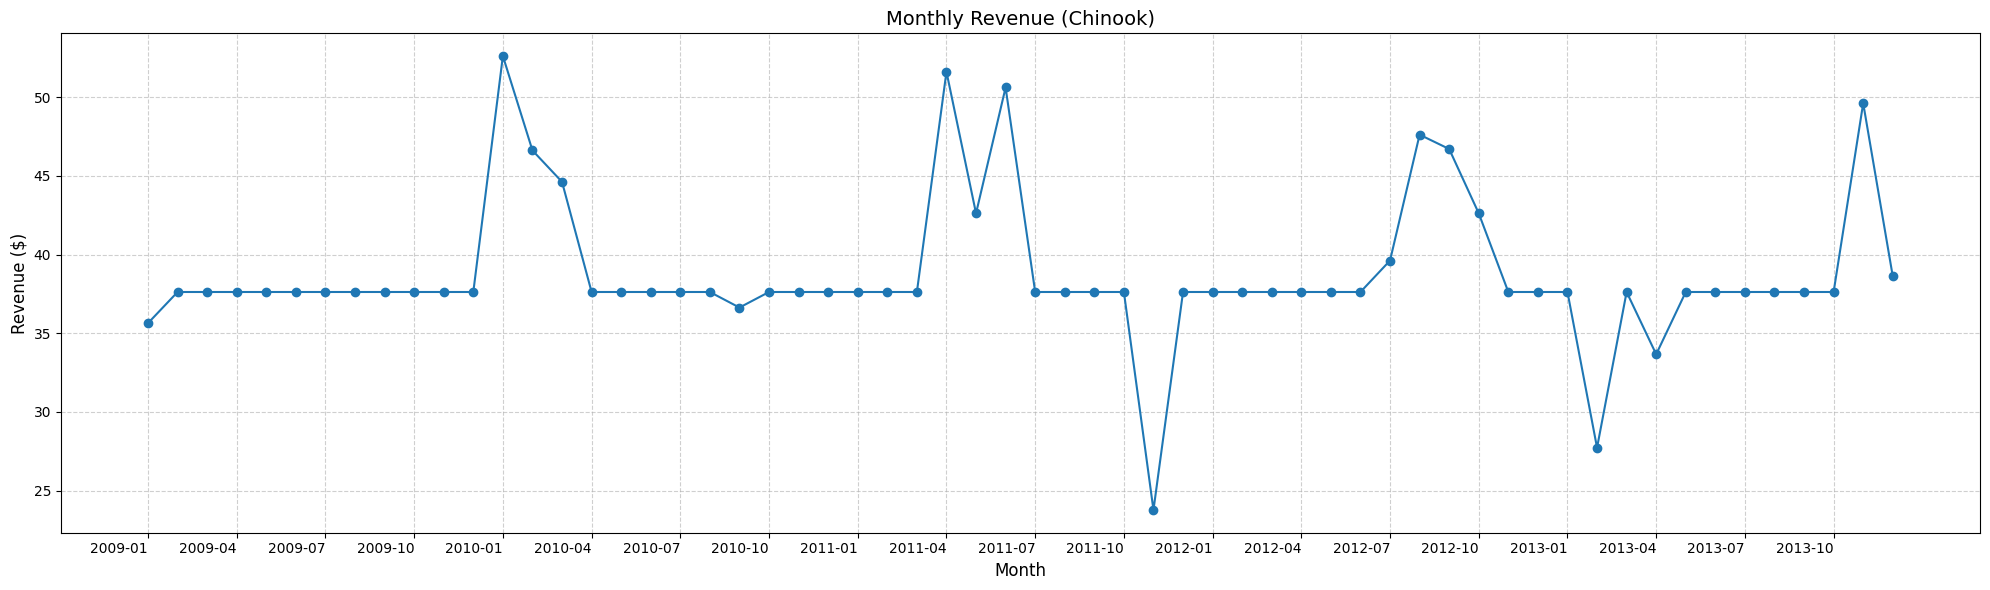

Data behind this chart, as committed beside it:
year_month, revenue
2009-01, 35.64
2009-02, 37.62
2009-03, 37.62
2009-04, 37.62
2009-05, 37.62
2009-06, 37.62
2009-07, 37.62
2009-08, 37.62
2009-09, 37.62
2009-10, 37.62
2009-11, 37.62
2009-12, 37.62
2010-01, 52.62
2010-02, 46.62
2010-03, 44.62
2010-04, 37.62
2010-05, 37.62
2010-06, 37.62
2010-07, 37.62
2010-08, 37.62
2010-09, 36.63
2010-10, 37.62
2010-11, 37.62
2010-12, 37.62
2011-01, 37.62
2011-02, 37.62
2011-03, 37.62
2011-04, 51.62
2011-05, 42.62
2011-06, 50.62
2011-07, 37.62
2011-08, 37.62
2011-09, 37.62
2011-10, 37.62
2011-11, 23.76
2011-12, 37.62
2012-01, 37.62
2012-02, 37.62
2012-03, 37.62
2012-04, 37.62
2012-05, 37.62
2012-06, 37.62
2012-07, 39.62
2012-08, 47.62
2012-09, 46.71
2012-10, 42.62
2012-11, 37.62
2012-12, 37.62
2013-01, 37.62
2013-02, 27.72
2013-03, 37.62
2013-04, 33.66
2013-05, 37.62
2013-06, 37.62
2013-07, 37.62
2013-08, 37.62
2013-09, 37.62
2013-10, 37.62
2013-11, 49.62
2013-12, 38.62
